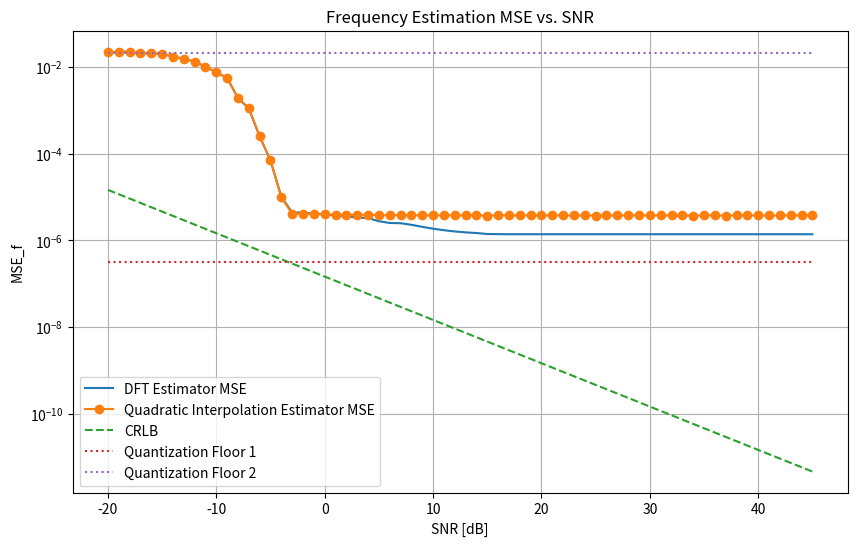

This figure's Python source:
import numpy as np
import matplotlib.pyplot as plt


def crlb_freq_estimation():
    fo = 0.2  # True frequency
    A = 1  # Amplitude
    N = 128  # Number of samples
    Oversampling = 4
    M = Oversampling * N  # Number of FFT points (zero-padding)

    Nrun = 1000  # Montecarlo runs
    snr_db = np.arange(-20, 46)  # SNR is in dB scale (-20 to 45 inclusive)
    t = np.arange(1, N + 1)  # Time vector (Matlab 1-indexed)

    # Initialize MSE arrays
    mse1 = np.zeros(len(snr_db))
    mse2 = np.zeros(len(snr_db))

    for isnr_idx, current_snr_db in enumerate(snr_db):
        f_est1_runs = np.zeros(Nrun)
        f_est2_runs = np.zeros(Nrun)

        for run in range(Nrun):
            # Signal generation
            # Calculate noise power based on signal power and SNR
            # Signal power for A*cos(phi) is A^2/2
            signal_power = A**2 / 2
            noise_power = signal_power / (10 ** (current_snr_db / 10))
            # Standard deviation of noise for real Gaussian noise is sqrt(noise_power)
            std_dev_noise = np.sqrt(noise_power)

            w = std_dev_noise * np.random.randn(N)  # Gaussian noise
            phase = 2 * np.pi * np.random.rand()  # Random phase for the cosine wave
            x = A * np.cos(2 * np.pi * fo * t + phase) + w

            # Freq. estimation: DFT on M samples (zero-padding)
            # Apply zero-padding to x up to M samples
            x_padded = np.pad(x, (0, M - N), "constant")
            S = (np.abs(np.fft.fft(x_padded, M)) ** 2) / N  # PSD scaled by N

            # Search f = (0:1/2), Matlab's find(S(2:M/2) == max(S(2:M/2))) is 1-indexed
            # In Python, S[1:M//2] corresponds to S(2:M/2) in Matlab
            # np.argmax returns 0-indexed relative to the slice
            peak_idx_relative = np.argmax(S[1 : M // 2])

            # Convert back to absolute 0-indexed position in S
            # +1 to account for 0-index of S[1:M//2]
            f_est1_runs[run] = peak_idx_relative + 1

            # Freq. estimation : quadratic interpolation
            # Matlab's f_cent is 1-indexed. We need to convert to 0-indexed for Python.
            # If f_est1_runs[run] is the 0-indexed peak, then
            # f_cent_py = f_est1_runs[run]
            # S_values = [S[f_cent_py-1], S[f_cent_py], S[f_cent_py+1]]
            # Matlab's f_cent = f_est1(run)+1 (because f_est1 is already 1-indexed)

            # Let's use f_cent_abs which is the 0-indexed absolute peak position in S
            f_cent_abs = int(f_est1_runs[run])  # This is 0-indexed now

            # Ensure bounds for interpolation are valid
            if f_cent_abs < 1 or f_cent_abs >= (M // 2) - 1:  # Check if neighbors exist
                f_est2_runs[run] = (
                    f_cent_abs  # Fallback to DFT peak if interpolation not possible
                )
            else:
                S_left = S[f_cent_abs - 1]
                S_center = S[f_cent_abs]
                S_right = S[f_cent_abs + 1]

                # Matlab: Num = S(f_cent-1)-S(f_cent+1);
                # Python: Num = S_left - S_right
                Num = S_left - S_right

                # Matlab: Den = S(f_cent-1)+S(f_cent+1)-2*S(f_cent);
                # Python: Den = S_left + S_right - 2*S_center
                Den = S_left + S_right - 2 * S_center

                if Den == 0:
                    f_est2_runs[run] = f_cent_abs  # Avoid division by zero
                else:
                    # Matlab: f_est2(run) = f_cent+.5*Num/Den-1;
                    # This is relative interpolation, -1 is to adjust back to 0-indexed result
                    f_est2_runs[run] = f_cent_abs + 0.5 * Num / Den

        # Convert DFT peak index to actual frequency (normalize by M)
        # Matlab used f_est1/M and f_est2/M, where f_est1/2 are 1-indexed values
        # Here f_est1/2_runs are 0-indexed frequency bin numbers.
        # So we need to convert bin number to frequency: bin_number / M * fs
        # The result from DFT is bin index from 0 to M-1. S[1:M//2] means bin 1 to M//2-1
        # So f_est1_runs and f_est2_runs are actually bin numbers (0-indexed)
        # fo is normalized freq (0 to 0.5).

        # Correct frequency for MSE calculation needs to be normalized by M (total FFT points)
        # Since fo is already normalized (0 to 0.5), we divide by M/2 (for single sided)
        # The estimated bin is relative to M.
        # So, estimated_freq = estimated_bin / M (normalized to 0 to 1)
        # Or, estimated_freq = estimated_bin / (M/2) * 0.5 (normalized to 0 to 0.5)
        # Let's stick to the Matlab version: (f_est_run / M - fo)^2
        # Where f_est_run is bin number (0-indexed, 1-indexed in Matlab)
        # So, (bin_number / M - fo)^2

        mse1[isnr_idx] = np.mean(((f_est1_runs + 1) / M - fo) ** 2)
        mse2[isnr_idx] = np.mean(((f_est2_runs + 1) / M - fo) ** 2)

    # CRLB freq. estimation.
    # CRB = 12/(N*(N^2-1)).*(10.^(-snr/10));
    # Matlab's formula: 12 / (N * (N^2 - 1)) * (10^(-snr_db/10))
    # Note division by 4*pi^2 in Matlab's semilogy for CRLB.
    # CRLB in terms of frequency (Hz or normalized) is often this formula divided by (2*pi)^2
    # So, CRLB_f = CRLB_angular / (2*pi)^2 = CRLB_angular / (4*pi^2)
    crlb = 12 / (N * (N**2 - 1)) * (10 ** (-snr_db / 10))

    # MSE_floor = (1/3)*(.5/M)^2; # quantization error +/-(.5/M)
    # Matlab's: MSE_floor*(1+0*snr) means a constant value over all SNRs
    # (0.5/M)^2 is the square of the quantization step size for frequency bin
    # And 1/3 is for uniform distribution quantization error variance.
    mse_floor = (1 / 3) * (0.5 / M) ** 2

    # Matlab's: ((1/4)/12)*(1+0*snr),':'
    # This term seems like another form of quantization error or a basic noise floor.
    # (1/4)/12 = 1 / 48. This is also a constant.
    constant_noise_floor = (1 / 4) / 12

    # Plotting
    plt.figure(figsize=(10, 6))
    plt.semilogy(snr_db, mse1, "-", label="DFT Estimator MSE")
    plt.semilogy(snr_db, mse2, "-o", label="Quadratic Interpolation Estimator MSE")
    plt.semilogy(
        snr_db, crlb / (4 * np.pi**2), "--", label="CRLB"
    )  # Convert CRLB from angular freq^2 to freq^2
    plt.semilogy(
        snr_db, mse_floor * np.ones_like(snr_db), ":", label="Quantization Floor 1"
    )
    plt.semilogy(
        snr_db,
        constant_noise_floor * np.ones_like(snr_db),
        ":",
        label="Quantization Floor 2",
    )

    plt.xlabel("SNR [dB]")
    plt.ylabel("MSE_f")
    plt.title("Frequency Estimation MSE vs. SNR")
    plt.legend()
    plt.grid(True, which="both", ls="-")
    # plt.savefig('crlb_freq_estimation.png') # Save the figure if needed
    # plt.show() # Don't show if running in headless environment


if __name__ == "__main__":
    print("Running CRLB Frequency Estimation Simulation...")
    crlb_freq_estimation()
    print(
        "Simulation finished. If running in a graphical environment, a plot should appear."
    )
